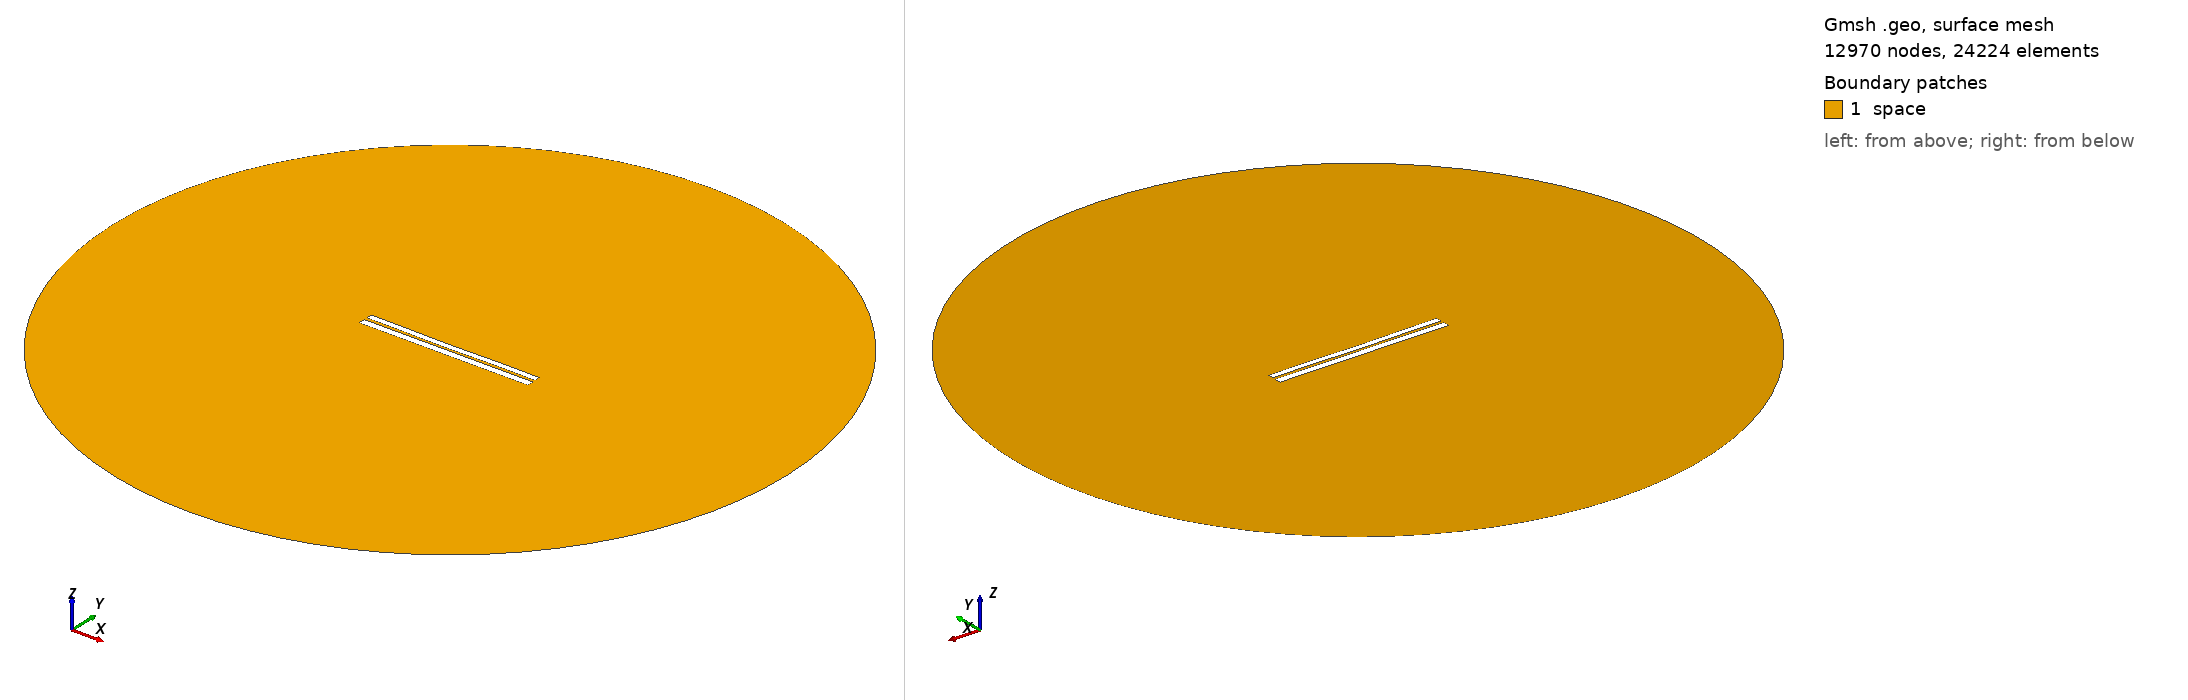

Gmsh geometry script, surface-meshed: 12970 nodes, 24224 surface elements. Boundary patches (legend numbers): 1 space. Left view from above one corner, right view from below the opposite corner. Legend entries are the model's physical surfaces. The drawing asked Gmsh for element sizes between 1% and 20% of the model's largest extent; the script's own settings can give other sizes.

=== 6259.geo (drawn) ===
//---------------------------------------
// Geometry kernel
//---------------------------------------

SetFactory("OpenCASCADE");



//---------------------------------------
// Parameters of the geometry
//---------------------------------------

// Overetch of the upper plate
overetch = 0.25;

// Distance between the plates
distance = 1.5;

// Discretization over the x axis (for the deformation)
nx = 50; 

// Length of the plate
L = 100 - overetch; 

// Number of modes
n = 4; 

// 1st mode coefficient
coeff(1) = -0.15;
beta(1) = 0.596864 * 3.1415926535 / L;

// 2nd mode coefficient
coeff(2) = -0.15;
beta(2) = 1.49418 * 3.1415926535 / L;

// 3rd mode coefficient
coeff(3) = -0.075;
beta(3) = 2.50025 * 3.1415926535 / L;

// 4th mode coefficient
coeff(4) = 0.07499999999999998;
beta(4) = 3.49999 * 3.1415926535 / L;



//---------------------------------------
// Upper plate (deformed rectangle)
//---------------------------------------

// Coordiantes of the upper plate
xmin = -50;
xmax = 50 - overetch;

// Height of the upper plate
yheight = 4 - 2 * overetch;

// Indexes of the points
UpperID[] = {};
LowerID[] = {};
LeftID[] = {};
RightID[] = {};

// Point index
p = 1;

// Horizontal edges
For i In {1:nx}
    x = xmin + (i-1)*(xmax - xmin)/(nx-1);

    y_bottom = distance / 2 + overetch;
    For j In {1:n}
        C = (Cosh(beta(j)*L) + Cos(beta(j)*L)) / (Sinh(beta(j)*L) + Sin(beta(j)*L));
        y_bottom  = y_bottom + coeff(j) * (Cosh(beta(j)*(x+50)) - Cos(beta(j)*(x+50)) - C * (Sinh(beta(j)*(x+50)) - Sin(beta(j)*(x+50))));
    EndFor

    y_top = y_bottom + yheight;

    Point(p) = {x, y_top, 0, 1.0};
    UpperID[i] = p;
    p = p + 1;

    Point(p) = {x, y_bottom, 0, 1.0};
    LowerID[i] = p;
    p = p + 1;
EndFor

// Create point lists
UpperPts[] = {}; LowerPts[] = {};
For i In {1:nx}
  UpperPts[] += {UpperID[i]};
  LowerPts[] += {LowerID[i]};
EndFor

// Build splines
Spline(1) = {UpperPts[]};
Spline(2) = {LowerPts[]};
Line(3) = {LowerPts[nx-1], UpperPts[nx-1]};
Line(4) = {LowerPts[0], UpperPts[0]};

// Build the plane surface
Curve Loop(1) = {2, 3, -1, -4};
Plane Surface(1) = {1};



//---------------------------------------
// Lower plate (rectangle)
//---------------------------------------

// Vertices
Point(1001) = {-50, -1, 0, 1.0};
Point(1002) = { 50, -1, 0, 1.0};
Point(1003) = { 50,  -5, 0, 1.0};
Point(1004) = {-50,  -5, 0, 1.0};

// Edges
Line(5) = {1001, 1002};
Line(6) = {1002, 1003};
Line(7) = {1003, 1004};
Line(8) = {1004, 1001};

// Plane surface
Line Loop(2) = {5, 6, 7, 8};
Plane Surface(2) = {2}; 



//---------------------------------------
// Outer (fictious) boundary
//---------------------------------------

// Points
Point(1005) = {0, 0, 0};       // Center
Point(1006) = {200, 0, 0};     // Start point
Point(1007) = {0, 200, 0};     // 90 degrees
Point(1008) = {-200, 0, 0};    // 180 degrees
Point(1009) = {0, -200, 0};    // 270 degrees

// Circle arcs (each needs start, center, end)
Circle(9) = {1006, 1005, 1007};
Circle(10) = {1007, 1005, 1008};
Circle(11) = {1008, 1005, 1009};
Circle(12) = {1009, 1005, 1006};

// Plane surface for the entire domain
Curve Loop(3) = {9, 10, 11, 12};
Surface(3) = {3};

// Subtract the plates from the whole domain to obtain the actual domain where we want to solve the equations
BooleanDifference{ Surface{3}; Delete; }{ Surface{1}; Surface{2}; Delete; }




//---------------------------------------
// Transfinite Lines/Curves
//---------------------------------------

// Set the number of points on the boundaries
r = 7;

// Plates
Transfinite Curve {1, 2} = 50*r Using Progression 1;
Transfinite Curve {3, 4} = 2*r Using Progression 1;
Transfinite Line {5, 7} = 50*r Using Progression 1;
Transfinite Line {6, 8} = 2*r Using Progression 1;

// Outer boundary
Transfinite Line {9, 10, 11, 12} = 20 Using Progression 1;



//---------------------------------------
// Physical groups
//---------------------------------------                

// Physical curves (boundaries)
Physical Line("force_segment", 10) = {2};
Physical Line("upper_plate", 11) = {1, 3, 4};
Physical Line("lower_plate", 12) = {5, 6, 7, 8};
Physical Line("boundary", 20) = {9, 10, 11, 12};

// Physical Surfaces
Physical Surface("space", 30) = {3};



//---------------------------------------
// 6. Generate the Mesh
//---------------------------------------

// 2D mesh generation
Mesh 2;
